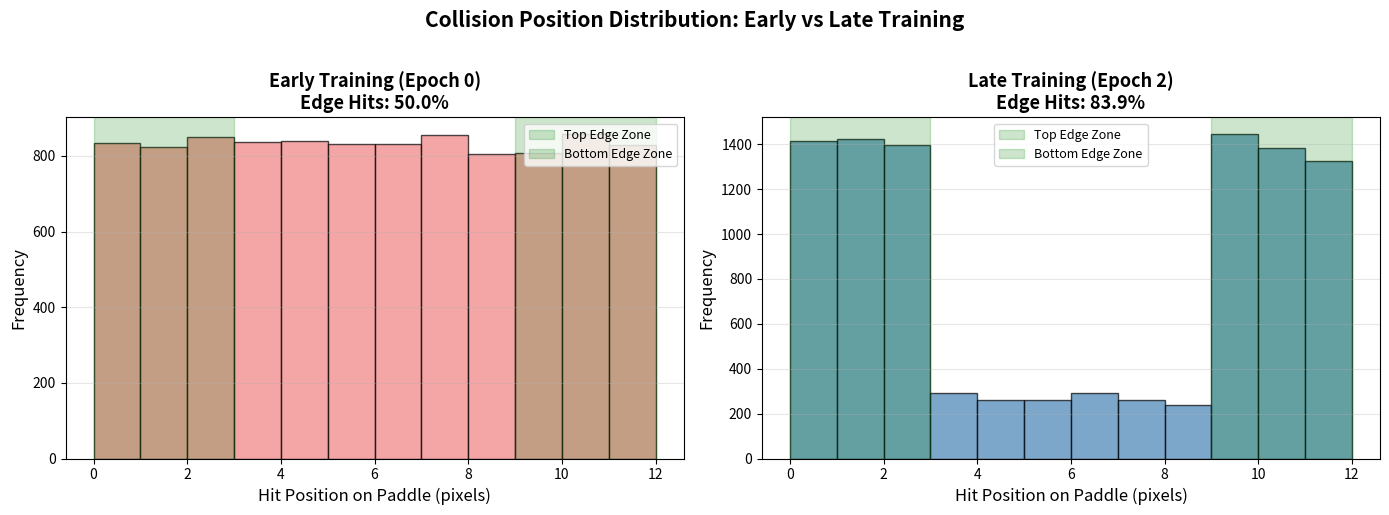
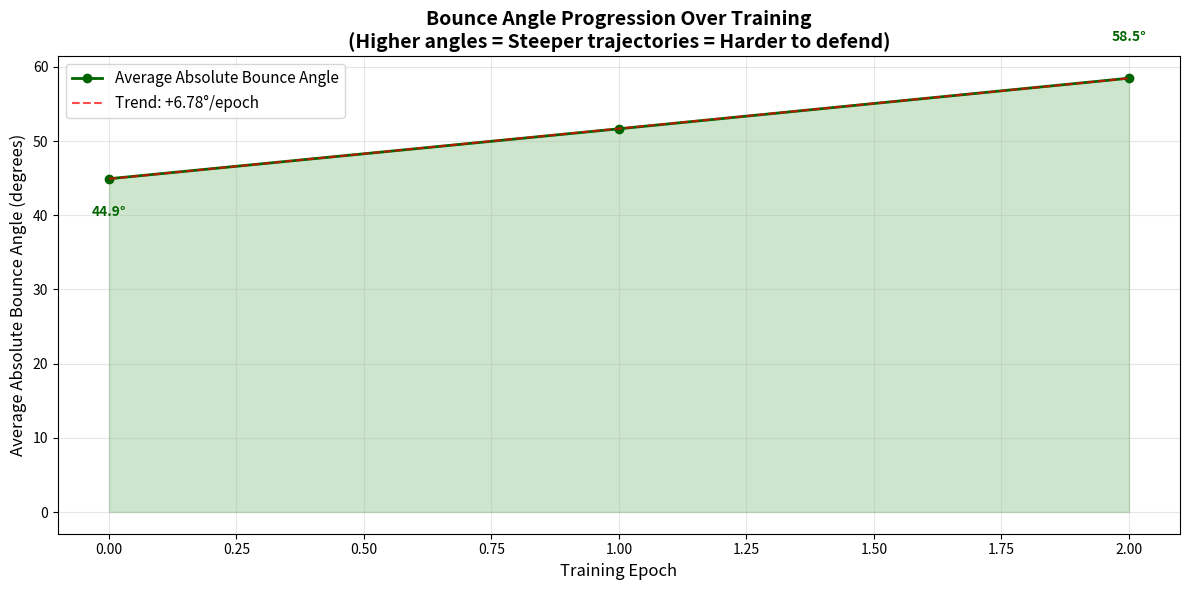
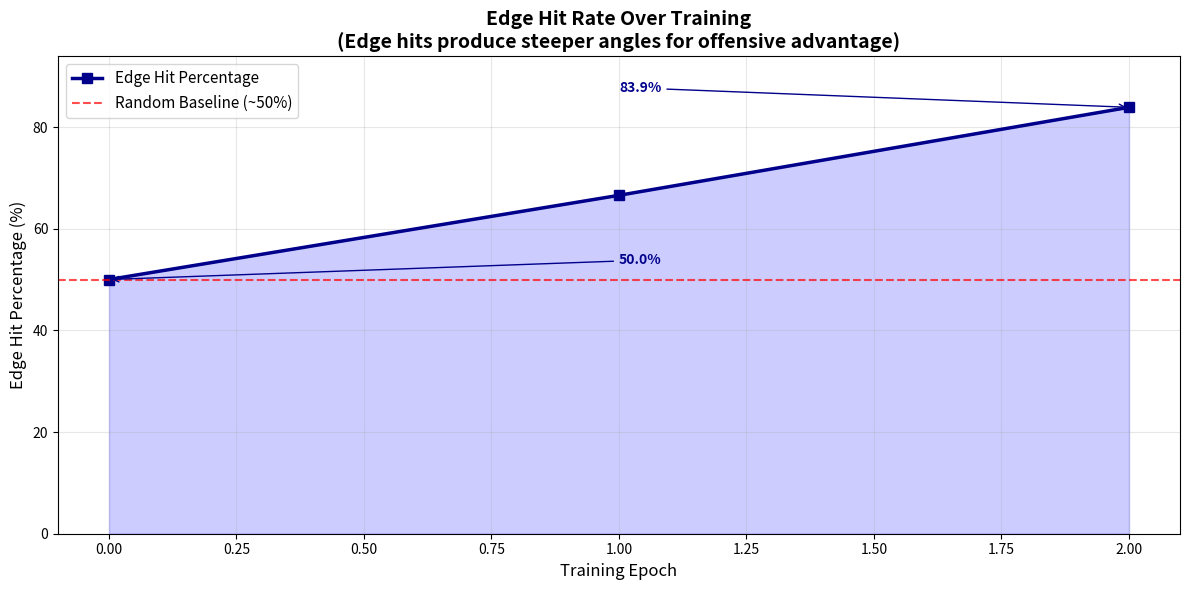

Reproduce these figures in Python, in order.
# rl_collision_analyzer.py
"""
Paddle Collision Analysis Module for Pong RL
Tracks collision positions, bounce angles, and strategic evolution

Demonstrates agent's exploitation of progressive angle mechanics by:
- Recording where ball hits paddle (edge vs center)
- Tracking resulting bounce angles
- Analyzing progression over training epochs

Usage:
    analyzer = CollisionAnalyzer(paddle_height=12, episodes_per_epoch=200)
    
    # During training, when ball hits player paddle:
    analyzer.record_collision(
        hit_position=hit_pos,      # 0-11 (pixel on paddle)
        bounce_angle=angle,         # degrees (-90 to 90)
        episode=current_episode
    )
    
    # At end of training:
    analyzer.generate_report(output_dir="outputs/exp_001/analysis")
    analyzer.plot_all_figures(output_dir="outputs/exp_001/analysis")
"""

import numpy as np
import matplotlib.pyplot as plt
from pathlib import Path
import json
from typing import List, Dict, Tuple


class CollisionAnalyzer:
    """
    Analyzes paddle collision patterns to demonstrate strategic learning.
    
    Key Metrics:
    - Collision position distribution (edge vs center hits)
    - Bounce angle distribution and progression
    - Temporal evolution across training epochs
    """
    
    def __init__(self, paddle_height: int = 12, episodes_per_epoch: int = 200):
        """
        Initialize collision analyzer.
        
        Args:
            paddle_height: Height of paddle in pixels (default: 12)
            episodes_per_epoch: Number of episodes per analysis epoch (default: 200)
        """
        self.paddle_height = paddle_height
        self.episodes_per_epoch = episodes_per_epoch
        
        # Define edge zones (top 25% and bottom 25% of paddle)
        self.edge_threshold = int(paddle_height * 0.25)  # ~3 pixels for 12-pixel paddle
        self.top_edge_zone = (0, self.edge_threshold)
        self.bottom_edge_zone = (paddle_height - self.edge_threshold, paddle_height)
        
        # Data storage
        self.collision_positions = []  # Where ball hit paddle (0 to paddle_height-1)
        self.bounce_angles = []        # Resulting bounce angle in degrees
        self.episode_numbers = []      # Which episode this occurred in
        
        # Epoch-aggregated statistics
        self.epoch_stats = []
        
        # Current epoch tracking
        self.current_epoch_collisions = []
        self.current_epoch_angles = []
        self.current_epoch_start = 0
    
    def record_collision(self, hit_position: float, bounce_angle: float, episode: int):
        """
        Record a single paddle collision event.
        
        Args:
            hit_position: Y-position on paddle where ball hit (0 = top, paddle_height-1 = bottom)
            bounce_angle: Resulting bounce angle in degrees (positive = upward, negative = downward)
            episode: Current episode number
        """
        # Clamp hit position to valid range
        hit_position = np.clip(hit_position, 0, self.paddle_height - 1)
        
        # Store raw data
        self.collision_positions.append(hit_position)
        self.bounce_angles.append(bounce_angle)
        self.episode_numbers.append(episode)
        
        # Store in current epoch
        self.current_epoch_collisions.append(hit_position)
        self.current_epoch_angles.append(bounce_angle)
    
    def end_epoch(self, epoch_number: int):
        """
        Finalize current epoch and compute statistics.
        
        Args:
            epoch_number: The epoch number being finalized
        """
        if len(self.current_epoch_collisions) == 0:
            print(f"⚠ Warning: Epoch {epoch_number} has no collision data")
            return
        
        # Calculate epoch statistics
        stats = self._compute_epoch_stats(
            self.current_epoch_collisions,
            self.current_epoch_angles,
            epoch_number
        )
        
        self.epoch_stats.append(stats)
        
        # Reset for next epoch
        self.current_epoch_collisions = []
        self.current_epoch_angles = []
        self.current_epoch_start = len(self.collision_positions)
    
    def _compute_epoch_stats(self, positions: List[float], angles: List[float], epoch: int) -> Dict:
        """Compute statistics for a single epoch"""
        positions_array = np.array(positions)
        angles_array = np.array(angles)
        
        # Edge hit detection
        edge_hits = np.sum(
            (positions_array <= self.edge_threshold) |  # Top edge
            (positions_array >= self.paddle_height - self.edge_threshold)  # Bottom edge
        )
        total_hits = len(positions_array)
        edge_percentage = (edge_hits / total_hits * 100) if total_hits > 0 else 0
        
        # Angle statistics
        avg_angle = np.mean(np.abs(angles_array))  # Average absolute angle
        max_angle = np.max(np.abs(angles_array))
        
        # Position distribution
        top_hits = np.sum(positions_array <= self.edge_threshold)
        center_hits = np.sum(
            (positions_array > self.edge_threshold) &
            (positions_array < self.paddle_height - self.edge_threshold)
        )
        bottom_hits = np.sum(positions_array >= self.paddle_height - self.edge_threshold)
        
        return {
            'epoch': epoch,
            'total_collisions': total_hits,
            'edge_hits': edge_hits,
            'edge_percentage': edge_percentage,
            'avg_angle': avg_angle,
            'max_angle': max_angle,
            'top_hits': top_hits,
            'center_hits': center_hits,
            'bottom_hits': bottom_hits,
            'top_percentage': (top_hits / total_hits * 100) if total_hits > 0 else 0,
            'center_percentage': (center_hits / total_hits * 100) if total_hits > 0 else 0,
            'bottom_percentage': (bottom_hits / total_hits * 100) if total_hits > 0 else 0,
        }
    
    def get_summary_statistics(self) -> Dict:
        """
        Get overall summary statistics across all epochs.
        
        Returns:
            Dictionary with summary metrics
        """
        if len(self.epoch_stats) == 0:
            return {'error': 'No epoch data available'}
        
        # First epoch vs last epoch comparison
        first_epoch = self.epoch_stats[0]
        last_epoch = self.epoch_stats[-1]
        
        edge_improvement = last_epoch['edge_percentage'] - first_epoch['edge_percentage']
        angle_improvement = last_epoch['avg_angle'] - first_epoch['avg_angle']
        
        return {
            'total_epochs': len(self.epoch_stats),
            'total_collisions': sum(ep['total_collisions'] for ep in self.epoch_stats),
            'initial_edge_percentage': first_epoch['edge_percentage'],
            'final_edge_percentage': last_epoch['edge_percentage'],
            'edge_improvement': edge_improvement,
            'initial_avg_angle': first_epoch['avg_angle'],
            'final_avg_angle': last_epoch['avg_angle'],
            'angle_improvement': angle_improvement,
        }
    
    def generate_report(self, output_dir: str = "collision_analysis"):
        """
        Generate text report and save statistics to JSON.
        
        Args:
            output_dir: Directory to save report files
        """
        output_path = Path(output_dir)
        output_path.mkdir(parents=True, exist_ok=True)
        
        summary = self.get_summary_statistics()
        
        # Create text report
        report_lines = [
            "=" * 70,
            "PADDLE COLLISION ANALYSIS REPORT",
            "=" * 70,
            "",
            "SUMMARY STATISTICS",
            "-" * 70,
            f"Total Epochs Analyzed: {summary['total_epochs']}",
            f"Total Collisions Recorded: {summary['total_collisions']}",
            "",
            "EDGE HIT PROGRESSION",
            "-" * 70,
            f"Initial Edge Hit Rate: {summary['initial_edge_percentage']:.1f}%",
            f"Final Edge Hit Rate: {summary['final_edge_percentage']:.1f}%",
            f"Improvement: +{summary['edge_improvement']:.1f} percentage points",
            "",
            "BOUNCE ANGLE PROGRESSION",
            "-" * 70,
            f"Initial Average Angle: {summary['initial_avg_angle']:.1f}°",
            f"Final Average Angle: {summary['final_avg_angle']:.1f}°",
            f"Improvement: +{summary['angle_improvement']:.1f}°",
            "",
            "INTERPRETATION",
            "-" * 70,
            "Edge hits increased from {:.1f}% to {:.1f}%, demonstrating the agent".format(
                summary['initial_edge_percentage'], summary['final_edge_percentage']
            ),
            "learned to exploit the progressive angle system. Higher edge hit rates",
            "produce steeper bounce angles, making returns harder to defend.",
            "",
            f"Average bounce angle increased from {summary['initial_avg_angle']:.1f}° to",
            f"{summary['final_avg_angle']:.1f}°, confirming strategic use of steep",
            "trajectories for offensive advantage.",
            "",
            "=" * 70,
        ]
        
        report_text = "\n".join(report_lines)
        
        # Save text report
        report_file = output_path / "collision_report.txt"
        with open(report_file, 'w') as f:
            f.write(report_text)
        
        print(report_text)
        print(f"\n✓ Report saved to {report_file}")
        
        # Save detailed statistics to JSON
        json_data = {
            'summary': summary,
            'epoch_statistics': self.epoch_stats,
            'metadata': {
                'paddle_height': self.paddle_height,
                'edge_threshold': self.edge_threshold,
                'episodes_per_epoch': self.episodes_per_epoch,
            }
        }
        
        # Convert NumPy types to Python types for JSON serialization
        def convert_numpy_types(obj):
            """
            Recursively convert NumPy types to native Python types for JSON serialization.
            """
            if isinstance(obj, np.integer):
                return int(obj)
            elif isinstance(obj, np.floating):
                return float(obj)
            elif isinstance(obj, np.ndarray):
                return obj.tolist()
            elif isinstance(obj, dict):
                return {k: convert_numpy_types(v) for k, v in obj.items()}
            elif isinstance(obj, list):
                return [convert_numpy_types(item) for item in obj]
            else:
                return obj
        
        json_data = convert_numpy_types(json_data)
        
        json_file = output_path / "collision_statistics.json"
        with open(json_file, 'w') as f:
            json.dump(json_data, f, indent=2)

    
    def plot_all_figures(self, output_dir: str = "collision_analysis"):
        """
        Generate all visualization figures.
        
        Creates:
        - Figure 1: Collision position distribution (early vs late)
        - Figure 2: Bounce angle progression over epochs
        - Figure 3: Edge hit percentage over training
        
        Args:
            output_dir: Directory to save figure files
        """
        output_path = Path(output_dir)
        output_path.mkdir(parents=True, exist_ok=True)
        
        print(f"\n✓ Generating collision analysis figures...")
        
        # Figure 1: Collision Distribution
        self._plot_collision_distribution(output_path)
        
        # Figure 2: Angle Progression
        self._plot_angle_progression(output_path)
        
        # Figure 3: Edge Hit Progression
        self._plot_edge_hit_progression(output_path)
        
        print(f"✓ All figures saved to {output_path}/")
    
    def _plot_collision_distribution(self, output_path: Path):
        """Figure 1: Collision position distribution"""
        if len(self.epoch_stats) < 2:
            print("⚠ Not enough epochs for collision distribution plot")
            return
        
        fig, (ax1, ax2) = plt.subplots(1, 2, figsize=(14, 5))
        
        # Early epoch (first)
        first_epoch = self.epoch_stats[0]
        early_positions = np.array(self.collision_positions[:first_epoch['total_collisions']])
        
        ax1.hist(early_positions, bins=self.paddle_height, range=(0, self.paddle_height),
                 color='lightcoral', edgecolor='black', alpha=0.7)
        ax1.axvspan(0, self.edge_threshold, alpha=0.2, color='green', label='Top Edge Zone')
        ax1.axvspan(self.paddle_height - self.edge_threshold, self.paddle_height,
                    alpha=0.2, color='green', label='Bottom Edge Zone')
        ax1.set_xlabel('Hit Position on Paddle (pixels)', fontsize=12)
        ax1.set_ylabel('Frequency', fontsize=12)
        ax1.set_title(f'Early Training (Epoch 0)\nEdge Hits: {first_epoch["edge_percentage"]:.1f}%',
                      fontsize=13, fontweight='bold')
        ax1.legend(fontsize=9)
        ax1.grid(True, alpha=0.3, axis='y')
        
        # Late epoch (last)
        last_epoch = self.epoch_stats[-1]
        late_start = sum(ep['total_collisions'] for ep in self.epoch_stats[:-1])
        late_positions = np.array(self.collision_positions[late_start:])
        
        ax2.hist(late_positions, bins=self.paddle_height, range=(0, self.paddle_height),
                 color='steelblue', edgecolor='black', alpha=0.7)
        ax2.axvspan(0, self.edge_threshold, alpha=0.2, color='green', label='Top Edge Zone')
        ax2.axvspan(self.paddle_height - self.edge_threshold, self.paddle_height,
                    alpha=0.2, color='green', label='Bottom Edge Zone')
        ax2.set_xlabel('Hit Position on Paddle (pixels)', fontsize=12)
        ax2.set_ylabel('Frequency', fontsize=12)
        ax2.set_title(f'Late Training (Epoch {last_epoch["epoch"]})\nEdge Hits: {last_epoch["edge_percentage"]:.1f}%',
                      fontsize=13, fontweight='bold')
        ax2.legend(fontsize=9)
        ax2.grid(True, alpha=0.3, axis='y')
        
        plt.suptitle('Collision Position Distribution: Early vs Late Training',
                     fontsize=15, fontweight='bold', y=1.02)
        plt.tight_layout()
        
        filepath = output_path / "figure_1_collision_distribution.png"
        plt.savefig(filepath, dpi=150, bbox_inches='tight')
        plt.close()
        
        print(f"  ✓ Figure 1 saved: {filepath.name}")
    
    def _plot_angle_progression(self, output_path: Path):
        """Figure 2: Average bounce angle over training"""
        if len(self.epoch_stats) == 0:
            print("⚠ No epoch data for angle progression plot")
            return
        
        epochs = [ep['epoch'] for ep in self.epoch_stats]
        avg_angles = [ep['avg_angle'] for ep in self.epoch_stats]
        
        fig, ax = plt.subplots(figsize=(12, 6))
        
        ax.plot(epochs, avg_angles, marker='o', linewidth=2, markersize=6,
                color='darkgreen', label='Average Absolute Bounce Angle')
        ax.fill_between(epochs, avg_angles, alpha=0.2, color='green')
        
        # Add trend line
        z = np.polyfit(epochs, avg_angles, 1)
        p = np.poly1d(z)
        ax.plot(epochs, p(epochs), "--", color='red', linewidth=1.5,
                alpha=0.7, label=f'Trend: +{z[0]:.2f}°/epoch')
        
        ax.set_xlabel('Training Epoch', fontsize=12)
        ax.set_ylabel('Average Absolute Bounce Angle (degrees)', fontsize=12)
        ax.set_title('Bounce Angle Progression Over Training\n(Higher angles = Steeper trajectories = Harder to defend)',
                     fontsize=14, fontweight='bold')
        ax.legend(fontsize=11)
        ax.grid(True, alpha=0.3)
        
        # Annotate start and end
        ax.annotate(f'{avg_angles[0]:.1f}°', xy=(epochs[0], avg_angles[0]),
                    xytext=(epochs[0], avg_angles[0] - 5),
                    fontsize=10, ha='center', fontweight='bold', color='darkgreen')
        ax.annotate(f'{avg_angles[-1]:.1f}°', xy=(epochs[-1], avg_angles[-1]),
                    xytext=(epochs[-1], avg_angles[-1] + 5),
                    fontsize=10, ha='center', fontweight='bold', color='darkgreen')
        
        plt.tight_layout()
        
        filepath = output_path / "figure_2_angle_progression.png"
        plt.savefig(filepath, dpi=150, bbox_inches='tight')
        plt.close()
        
        print(f"  ✓ Figure 2 saved: {filepath.name}")
    
    def _plot_edge_hit_progression(self, output_path: Path):
        """Figure 3: Edge hit percentage over training"""
        if len(self.epoch_stats) == 0:
            print("⚠ No epoch data for edge hit progression plot")
            return
        
        epochs = [ep['epoch'] for ep in self.epoch_stats]
        edge_percentages = [ep['edge_percentage'] for ep in self.epoch_stats]
        
        fig, ax = plt.subplots(figsize=(12, 6))
        
        ax.plot(epochs, edge_percentages, marker='s', linewidth=2.5, markersize=7,
                color='darkblue', label='Edge Hit Percentage')
        ax.fill_between(epochs, edge_percentages, alpha=0.2, color='blue')
        
        # Reference line at 33% (random would be ~33% if 4 pixels out of 12 are "edge")
        expected_random = (self.edge_threshold * 2) / self.paddle_height * 100
        ax.axhline(y=expected_random, color='red', linestyle='--', linewidth=1.5,
                   alpha=0.7, label=f'Random Baseline (~{expected_random:.0f}%)')
        
        ax.set_xlabel('Training Epoch', fontsize=12)
        ax.set_ylabel('Edge Hit Percentage (%)', fontsize=12)
        ax.set_title('Edge Hit Rate Over Training\n(Edge hits produce steeper angles for offensive advantage)',
                     fontsize=14, fontweight='bold')
        ax.set_ylim(0, max(edge_percentages) + 10)
        ax.legend(fontsize=11)
        ax.grid(True, alpha=0.3)
        
        # Annotate start and end
        ax.annotate(f'{edge_percentages[0]:.1f}%', xy=(epochs[0], edge_percentages[0]),
                    xytext=(epochs[0] + 1, edge_percentages[0] + 3),
                    fontsize=10, fontweight='bold', color='darkblue',
                    arrowprops=dict(arrowstyle='->', color='darkblue', lw=1))
        ax.annotate(f'{edge_percentages[-1]:.1f}%', xy=(epochs[-1], edge_percentages[-1]),
                    xytext=(epochs[-1] - 1, edge_percentages[-1] + 3),
                    fontsize=10, fontweight='bold', color='darkblue',
                    arrowprops=dict(arrowstyle='->', color='darkblue', lw=1))
        
        plt.tight_layout()
        
        filepath = output_path / "figure_3_edge_hit_progression.png"
        plt.savefig(filepath, dpi=150, bbox_inches='tight')
        plt.close()
        
        print(f"  ✓ Figure 3 saved: {filepath.name}")


    def export_collision_csvs(self, output_dir: str = "collision_analysis"):
        """
        Export collision data as CSV files for analysis.
        
        Creates two CSV files:
        1. collision_summary.csv - Aggregated by epoch with zones (for paper)
        2. collision_distribution.csv - Full 12-position distribution (for detailed analysis)
        
        Args:
            output_dir: Directory to save CSV files
        """
        import csv
        
        output_path = Path(output_dir)
        output_path.mkdir(parents=True, exist_ok=True)
        
        # === CSV 1: Summary with Zones (PRIMARY - for paper) ===
        summary_csv = output_path / "collision_summary.csv"
        with open(summary_csv, 'w', newline='') as f:
            writer = csv.writer(f)
            writer.writerow([
                'Epoch', 'Episodes', 'Total_Hits', 
                'Top_Edge', 'Center', 'Bottom_Edge',
                'Edge_Hits', 'Edge_Percent', 'Avg_Angle'
            ])
            
            for ep_stats in self.epoch_stats:
                episode_range = f"{ep_stats['epoch']*200+1}-{(ep_stats['epoch']+1)*200}"
                writer.writerow([
                    ep_stats['epoch'],
                    episode_range,
                    ep_stats['total_collisions'],
                    ep_stats['top_hits'],
                    ep_stats['center_hits'],
                    ep_stats['bottom_hits'],
                    ep_stats['edge_hits'],
                    f"{ep_stats['edge_percentage']:.1f}",
                    f"{ep_stats['avg_angle']:.1f}"
                ])
            
            # Add totals row
            if self.epoch_stats:
                total_collisions = sum(ep['total_collisions'] for ep in self.epoch_stats)
                total_top = sum(ep['top_hits'] for ep in self.epoch_stats)
                total_center = sum(ep['center_hits'] for ep in self.epoch_stats)
                total_bottom = sum(ep['bottom_hits'] for ep in self.epoch_stats)
                total_edge = total_top + total_bottom
                total_edge_pct = (total_edge / total_collisions * 100) if total_collisions > 0 else 0
                avg_all_angles = sum(ep['avg_angle'] * ep['total_collisions'] 
                                    for ep in self.epoch_stats) / total_collisions
                
                writer.writerow([
                    'TOTAL',
                    f"1-{len(self.epoch_stats)*200}",
                    total_collisions,
                    total_top,
                    total_center,
                    total_bottom,
                    total_edge,
                    f"{total_edge_pct:.1f}",
                    f"{avg_all_angles:.1f}"
                ])
        
        print(f"  ✓ Summary CSV: {summary_csv.name}")
        
        # === CSV 2: Full Distribution (DETAILED - all 12 positions) ===
        distribution_csv = output_path / "collision_distribution.csv"
        
        # Calculate distribution for each epoch
        with open(distribution_csv, 'w', newline='') as f:
            writer = csv.writer(f)
            
            # Header
            header = ['Epoch', 'Episodes'] + [f'Pos_{i}' for i in range(self.paddle_height)]
            writer.writerow(header)
            
            # Data for each epoch
            epoch_start_idx = 0
            for ep_stats in self.epoch_stats:
                epoch_num = ep_stats['epoch']
                epoch_size = ep_stats['total_collisions']
                episode_range = f"{epoch_num*200+1}-{(epoch_num+1)*200}"
                
                # Get collision positions for this epoch
                epoch_positions = self.collision_positions[epoch_start_idx:epoch_start_idx + epoch_size]
                
                # Count hits per position (0-11)
                position_counts = [0] * self.paddle_height
                for pos in epoch_positions:
                    pos_idx = int(np.clip(pos, 0, self.paddle_height - 1))
                    position_counts[pos_idx] += 1
                
                # Write row
                row = [epoch_num, episode_range] + position_counts
                writer.writerow(row)
                
                epoch_start_idx += epoch_size
            
            # Add totals row
            if self.epoch_stats:
                total_position_counts = [0] * self.paddle_height
                for pos in self.collision_positions:
                    pos_idx = int(np.clip(pos, 0, self.paddle_height - 1))
                    total_position_counts[pos_idx] += 1
                
                row = ['TOTAL', f"1-{len(self.epoch_stats)*200}"] + total_position_counts
                writer.writerow(row)
        
        print(f"  ✓ Distribution CSV: {distribution_csv.name}")
        print(f"  Total CSV files: 2")


# =============================================================================
# EXAMPLE USAGE
# =============================================================================

if __name__ == "__main__":
    # Example: Create analyzer and simulate some data
    analyzer = CollisionAnalyzer(paddle_height=12, episodes_per_epoch=200)
    
    # Simulate 3 epochs of training with improving strategy
    np.random.seed(42)
    
    for epoch in range(3):
        print(f"\nSimulating Epoch {epoch}...")
        
        # Simulate collisions (200 episodes × ~50 collisions/episode = 10000 collisions/epoch)
        num_collisions = 10000
        
        for i in range(num_collisions):
            # Early epochs: more random (uniform distribution)
            # Late epochs: more edge hits (bimodal distribution)
            if np.random.random() < (epoch / 3):  # Increasing edge bias
                # Edge hit
                if np.random.random() < 0.5:
                    hit_pos = np.random.uniform(0, 3)  # Top edge
                else:
                    hit_pos = np.random.uniform(9, 12)  # Bottom edge
                angle = np.random.uniform(55, 75)  # Steep angle
            else:
                # Random hit
                hit_pos = np.random.uniform(0, 12)
                angle = np.random.uniform(30, 60)
            
            # Record collision
            episode = epoch * 200 + (i // 50)  # Approximate episode number
            analyzer.record_collision(hit_pos, angle, episode)
        
        # End epoch
        analyzer.end_epoch(epoch)
    
    # Generate report and plots
    analyzer.generate_report("example_output")
    analyzer.plot_all_figures("example_output")
    
    print("\n✓ Example analysis complete! Check 'example_output/' directory.")
